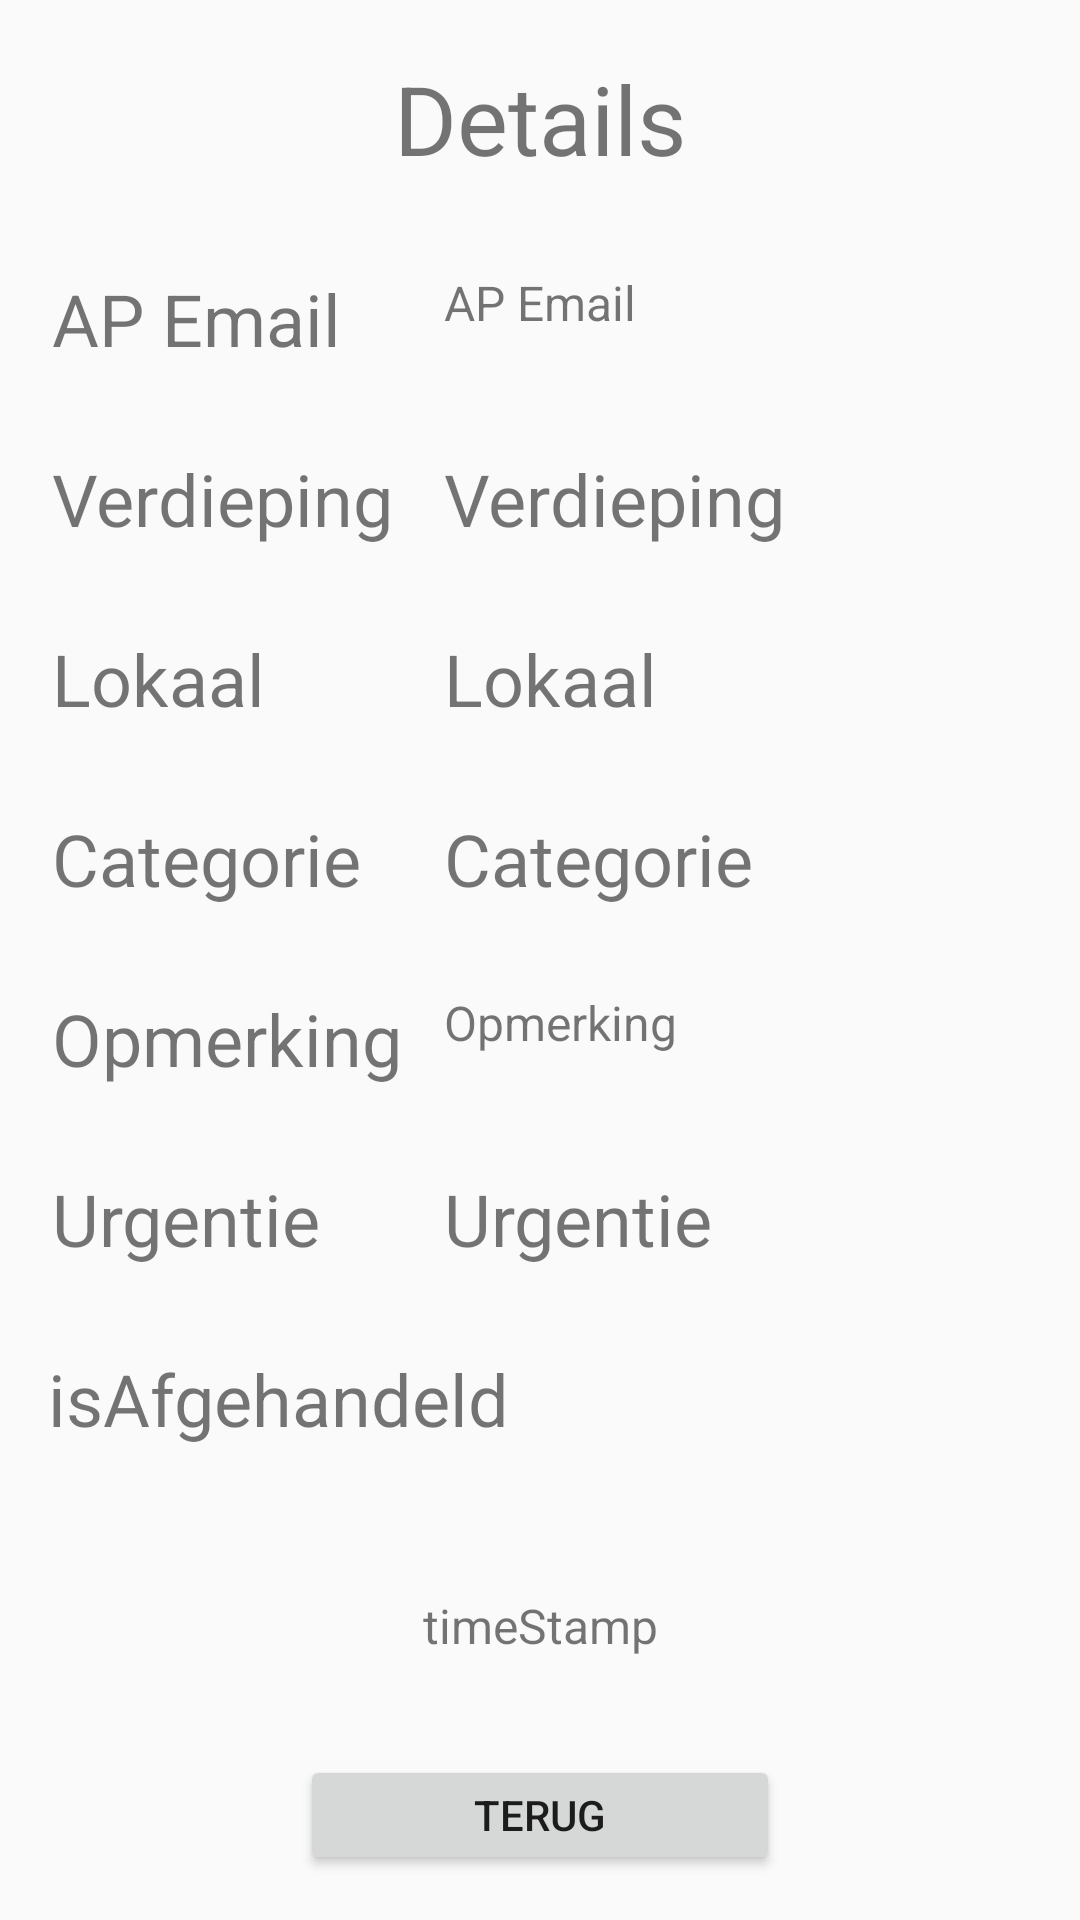

This screen was rendered from an Android layout file. Write that file and the resources it references.
<!-- AndroidManifest.xml: application theme AppTheme -->
<!-- res/layout/activity_details.xml -->
<?xml version="1.0" encoding="utf-8"?>
<android.support.constraint.ConstraintLayout
    xmlns:android="http://schemas.android.com/apk/res/android"
    xmlns:app="http://schemas.android.com/apk/res-auto"
    xmlns:tools="http://schemas.android.com/tools"
    android:layout_width="match_parent"
    android:layout_height="match_parent"
    tools:context="org.ap.edu.reportingapp.activities.user.DetailsActivity">

    <TextView
        style="@style/TopTitle"
        android:text="@string/details"
        app:layout_constraintBottom_toBottomOf="parent"
        app:layout_constraintLeft_toLeftOf="parent"
        app:layout_constraintRight_toRightOf="parent"
        app:layout_constraintTop_toTopOf="parent"
        app:layout_constraintVertical_bias="0.025" />

    <TextView
        style="@style/StandardTextView"
        android:id="@+id/txtViewApMail"
        android:text="@string/ap_email"
        app:layout_constraintBottom_toBottomOf="parent"
        app:layout_constraintHorizontal_bias="0.075"
        app:layout_constraintLeft_toLeftOf="parent"
        app:layout_constraintRight_toRightOf="parent"
        app:layout_constraintTop_toTopOf="parent"
        app:layout_constraintVertical_bias="0.150" />

    <TextView
        style="@style/StandardTextView"
        android:id="@+id/txtViewVerdieping"
        android:text="@string/verdieping"
        app:layout_constraintBottom_toBottomOf="parent"
        app:layout_constraintHorizontal_bias="0.075"
        app:layout_constraintLeft_toLeftOf="parent"
        app:layout_constraintRight_toRightOf="parent"
        app:layout_constraintTop_toTopOf="parent"
        app:layout_constraintVertical_bias="0.250" />

    <TextView
        style="@style/StandardTextView"
        android:id="@+id/txtViewLokaal"
        android:text="@string/lokaal"
        app:layout_constraintBottom_toBottomOf="parent"
        app:layout_constraintHorizontal_bias="0.075"
        app:layout_constraintLeft_toLeftOf="parent"
        app:layout_constraintRight_toRightOf="parent"
        app:layout_constraintTop_toTopOf="parent"
        app:layout_constraintVertical_bias="0.350" />

    <TextView
        style="@style/StandardTextView"
        android:id="@+id/txtViewCategorie"
        android:text="@string/categorie"
        app:layout_constraintBottom_toBottomOf="parent"
        app:layout_constraintHorizontal_bias="0.075"
        app:layout_constraintLeft_toLeftOf="parent"
        app:layout_constraintRight_toRightOf="parent"
        app:layout_constraintTop_toTopOf="parent"
        app:layout_constraintVertical_bias="0.450" />

    <TextView
        style="@style/StandardTextView"
        android:id="@+id/txtViewOpmerking"
        android:text="@string/opmerking"
        app:layout_constraintBottom_toBottomOf="parent"
        app:layout_constraintHorizontal_bias="0.075"
        app:layout_constraintLeft_toLeftOf="parent"
        app:layout_constraintRight_toRightOf="parent"
        app:layout_constraintTop_toTopOf="parent"
        app:layout_constraintVertical_bias="0.550" />
    <TextView
        style="@style/StandardTextView"
        android:id="@+id/txtViewUrgentieValue"
        android:text="@string/urgentie"
        app:layout_constraintBottom_toBottomOf="parent"
        app:layout_constraintHorizontal_bias="0.075"
        app:layout_constraintLeft_toLeftOf="parent"
        app:layout_constraintRight_toRightOf="parent"
        app:layout_constraintTop_toTopOf="parent"
        app:layout_constraintVertical_bias="0.650" />


    <TextView
        style="@style/BigTextView"
        android:id="@+id/txtViewApMailIngevuld"
        android:text="@string/ap_email"
        android:textSize="16sp"
        app:layout_constraintBottom_toBottomOf="parent"
        app:layout_constraintHorizontal_bias="0.925"
        app:layout_constraintLeft_toLeftOf="parent"
        app:layout_constraintRight_toRightOf="parent"
        app:layout_constraintTop_toTopOf="parent"
        app:layout_constraintVertical_bias="0.150" />

    <TextView
        style="@style/BigTextView"
        android:id="@+id/txtViewVerdiepingIngevuld"
        android:text="@string/verdieping"
        app:layout_constraintBottom_toBottomOf="parent"
        app:layout_constraintHorizontal_bias="0.925"
        app:layout_constraintLeft_toLeftOf="parent"
        app:layout_constraintRight_toRightOf="parent"
        app:layout_constraintTop_toTopOf="parent"
        app:layout_constraintVertical_bias="0.250" />

    <TextView
        style="@style/BigTextView"
        android:id="@+id/txtViewLokaalIngevuld"
        android:text="@string/lokaal"
        app:layout_constraintBottom_toBottomOf="parent"
        app:layout_constraintHorizontal_bias="0.925"
        app:layout_constraintLeft_toLeftOf="parent"
        app:layout_constraintRight_toRightOf="parent"
        app:layout_constraintTop_toTopOf="parent"
        app:layout_constraintVertical_bias="0.350" />

    <TextView
        style="@style/BigTextView"
        android:id="@+id/txtViewCategorieIngevuld"
        android:text="@string/categorie"
        app:layout_constraintBottom_toBottomOf="parent"
        app:layout_constraintHorizontal_bias="0.925"
        app:layout_constraintLeft_toLeftOf="parent"
        app:layout_constraintRight_toRightOf="parent"
        app:layout_constraintTop_toTopOf="parent"
        app:layout_constraintVertical_bias="0.450" />

    <TextView
        style="@style/BigTextView"
        android:id="@+id/txtViewOpmerkingIngevuld"
        android:text="@string/opmerking"
        android:textSize="16sp"
        app:layout_constraintBottom_toBottomOf="parent"
        app:layout_constraintHorizontal_bias="0.925"
        app:layout_constraintLeft_toLeftOf="parent"
        app:layout_constraintRight_toRightOf="parent"
        app:layout_constraintTop_toTopOf="parent"
        app:layout_constraintVertical_bias="0.550" />

    <TextView
        style="@style/BigTextView"
        android:id="@+id/txtViewUrgentieValueIngevuld"
        android:text="@string/urgentie"
        app:layout_constraintBottom_toBottomOf="parent"
        app:layout_constraintHorizontal_bias="0.925"
        app:layout_constraintLeft_toLeftOf="parent"
        app:layout_constraintRight_toRightOf="parent"
        app:layout_constraintTop_toTopOf="parent"
        app:layout_constraintVertical_bias="0.650" />

    <TextView
        style="@style/BigTextView"
        android:id="@+id/txtViewTimeIngevuld"
        android:gravity="center"
        android:textSize="16sp"
        android:text="@string/timestamp"
        app:layout_constraintBottom_toBottomOf="parent"
        app:layout_constraintLeft_toLeftOf="parent"
        app:layout_constraintRight_toRightOf="parent"
        app:layout_constraintTop_toTopOf="parent"
        app:layout_constraintVertical_bias="0.87" />

    <Button
        style="@style/SmallButton"
        android:id="@+id/btnTerug"
        android:text="@string/terug"
        app:layout_constraintBottom_toBottomOf="parent"
        app:layout_constraintHorizontal_bias="0.500"
        app:layout_constraintLeft_toLeftOf="parent"
        app:layout_constraintRight_toRightOf="parent"
        app:layout_constraintTop_toTopOf="parent"
        app:layout_constraintVertical_bias="0.975"  />

    <TextView
        style="@style/BigTextView"
        android:id="@+id/txtViewIsAfgehandeldValue"
        android:text="@string/isafgehandeld"
        app:layout_constraintBottom_toBottomOf="parent"
        app:layout_constraintHorizontal_bias="0.1"
        app:layout_constraintLeft_toLeftOf="parent"
        app:layout_constraintRight_toRightOf="parent"
        app:layout_constraintTop_toTopOf="parent"
        app:layout_constraintVertical_bias="0.750" />

    <Button
        style="@style/SmallButton"
        android:id="@+id/btnMededelingDetails"
        android:text="@string/bekijken"
        android:visibility="gone"
        app:layout_constraintBottom_toBottomOf="parent"
        app:layout_constraintHorizontal_bias="0.925"
        app:layout_constraintLeft_toLeftOf="parent"
        app:layout_constraintRight_toRightOf="parent"
        app:layout_constraintTop_toTopOf="parent"
        app:layout_constraintVertical_bias="0.750"  />

</android.support.constraint.ConstraintLayout>
<!-- resources referenced by this layout -->
<resources>
  <string name="ap_email">AP Email</string>
  <string name="bekijken">Bekijken</string>
  <string name="categorie">Categorie</string>
  <string name="details">Details</string>
  <string name="isafgehandeld">isAfgehandeld</string>
  <string name="lokaal">Lokaal</string>
  <string name="opmerking">Opmerking</string>
  <string name="terug">Terug</string>
  <string name="timestamp">timeStamp</string>
  <string name="urgentie">Urgentie</string>
  <string name="verdieping">Verdieping</string>
  <style name="BigTextView">
          <item name="android:layout_width">200sp</item>
          <item name="android:layout_height">40sp</item>
          <item name="android:textSize">24sp</item>
      </style>
  <style name="SmallButton" parent="@style/Widget.AppCompat.Button">
          <item name="android:layout_width">160dp</item>
          <item name="android:layout_height">40dp</item>
          <item name="android:gravity">center</item>
      </style>
  <style name="StandardTextView">
          <item name="android:layout_width">130sp</item>
          <item name="android:layout_height">40sp</item>
          <item name="android:textSize">24sp</item>
      </style>
  <style name="TopTitle">
          <item name="android:layout_width">300sp</item>
          <item name="android:layout_height">50sp</item>
          <item name="android:gravity">center</item>
          <item name="android:textSize">32sp</item>
      </style>
  <style name="AppTheme" parent="Theme.AppCompat.Light.DarkActionBar">
          <item name="colorPrimary">@color/colorPrimary</item>
          <item name="colorPrimaryDark">@color/colorPrimaryDark</item>
          <item name="colorAccent">@color/colorAccent</item>
      </style>
  <color name="colorPrimary">#c30009</color>
  <color name="colorPrimaryDark">#96000b</color>
  <color name="colorAccent">#990c16</color>
</resources>
